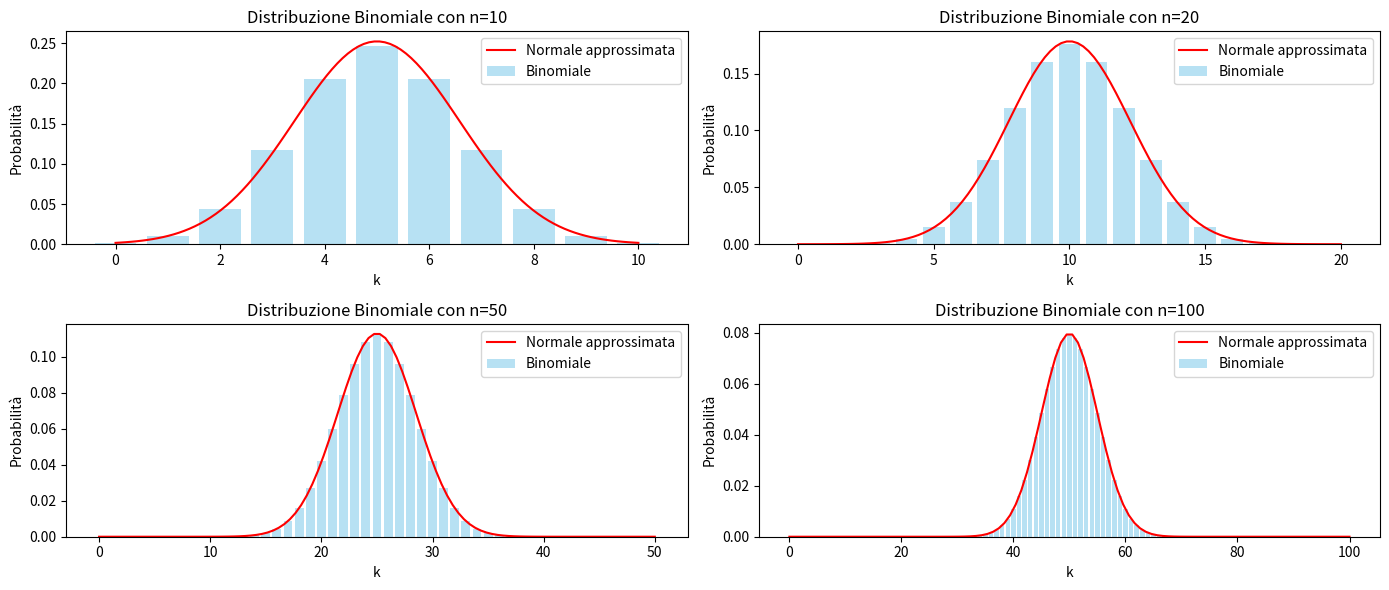
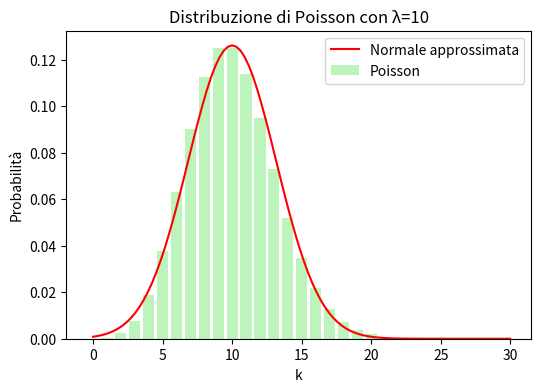

Source code (Python) for these figures, in order:
import numpy as np
import matplotlib.pyplot as plt
from scipy.stats import binom, poisson, norm

p = 0.5           #probabilità per la distribuzione binomiale
lambda_val = 10   #parametro medio per la distribuzione di Poisson
n_values = [10, 20, 50, 100]  # Valori crescenti di n per testare l'approssimazione

#grafico Binomiale
plt.figure(figsize=(14, 6))
for i, n in enumerate(n_values, 1):
    mean_binom = n * p
    std_binom = np.sqrt(n * p * (1 - p))

    #binomiale
    x_binom = np.arange(0, n + 1)
    y_binom = binom.pmf(x_binom, n, p)

    #normale approx
    x_norm = np.linspace(0, n, 100)
    y_norm = norm.pdf(x_norm, mean_binom, std_binom)

    plt.subplot(2, len(n_values) // 2, i)
    plt.bar(x_binom, y_binom, color='skyblue', label='Binomiale', alpha=0.6)
    plt.plot(x_norm, y_norm, color='red', label='Normale approssimata')
    plt.title(f'Distribuzione Binomiale con n={n}')
    plt.xlabel('k')
    plt.ylabel('Probabilità')
    plt.legend()

plt.tight_layout()
plt.show()

#grafico per Poisson
plt.figure(figsize=(6, 4))
mean_poisson = lambda_val
std_poisson = np.sqrt(lambda_val)

#distribuz di Poisson
x_poisson = np.arange(0, lambda_val * 3)
y_poisson = poisson.pmf(x_poisson, lambda_val)

#distribuzione normale aprox
x_norm_poisson = np.linspace(0, lambda_val * 3, 100)
y_norm_poisson = norm.pdf(x_norm_poisson, mean_poisson, std_poisson)

plt.bar(x_poisson, y_poisson, color='lightgreen', label='Poisson', alpha=0.6)
plt.plot(x_norm_poisson, y_norm_poisson, color='red', label='Normale approssimata')
plt.title(f'Distribuzione di Poisson con λ={lambda_val}')
plt.xlabel('k')
plt.ylabel('Probabilità')
plt.legend()
plt.show()